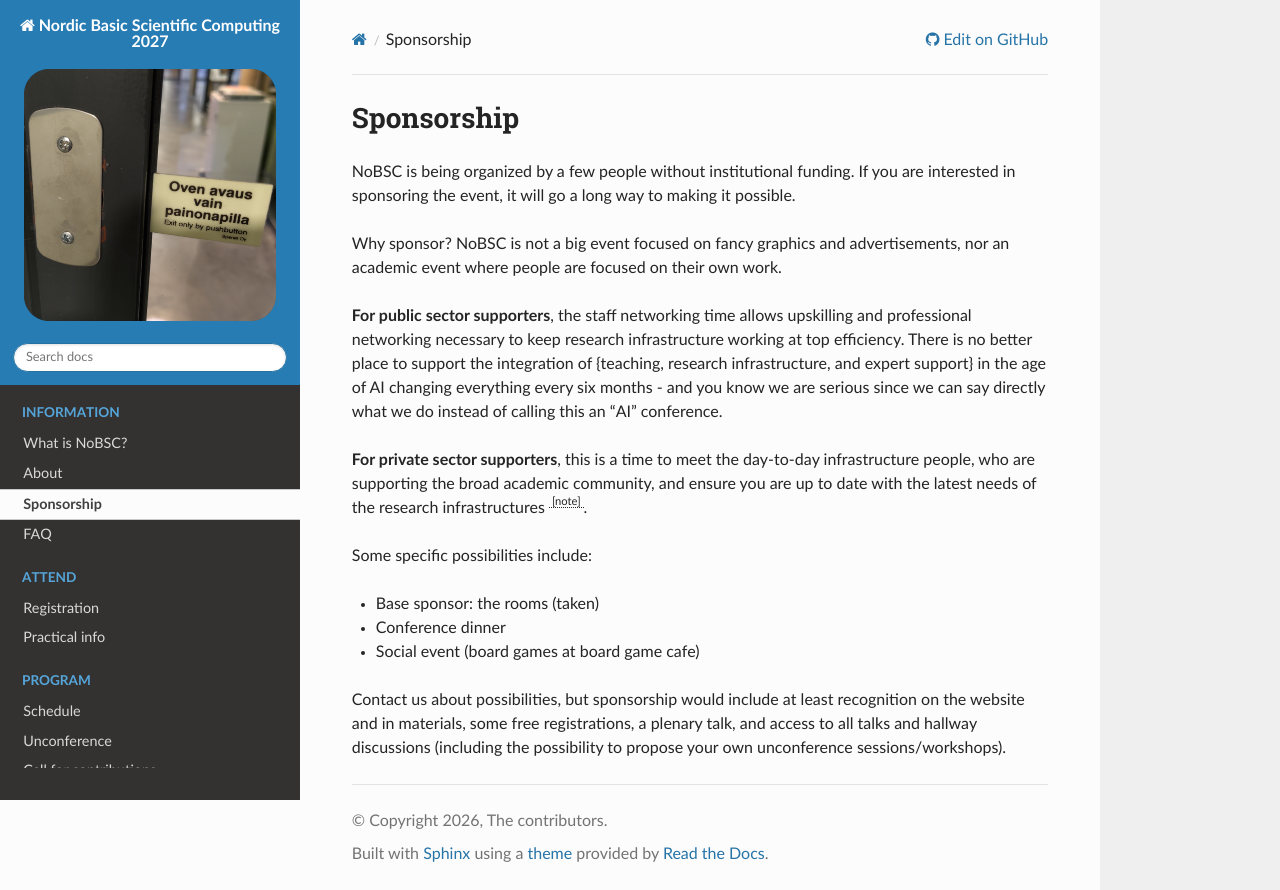

repository: AaltoSciComp/NoBSC27 · page: sponsorship/index.html · generator: sphinx

# Sponsorship

NoBSC is being organized by a few people without institutional
funding.  If you are interested in sponsoring the event, it will go a
long way to making it possible.

Why sponsor?  NoBSC is not a big event focused on fancy graphics and
advertisements, nor an academic event where people are focused on
their own work.

**For public sector supporters**, the staff networking time allows
upskilling and professional networking necessary to keep research
infrastructure working at top efficiency.  There is no better place to
support the integration of {teaching, research infrastructure, and
expert support} in the age of AI changing everything every six
months - and you know we are serious since we can say directly what we
do instead of calling this an "AI" conference.

**For private sector supporters**, this is a time to meet the
day-to-day infrastructure people, who are supporting the broad
academic community, and ensure you are up to date with the latest
needs of the research infrastructures {inote}`and the research infra
community knows what you have on offer`.

Some specific possibilities include:
* Base sponsor: the rooms (taken)
* Conference dinner
* Social event (board games at board game cafe)

Contact us about possibilities, but sponsorship would include at least
recognition on the website and in materials, some free registrations,
a plenary talk, and access to all talks and hallway discussions
(including the possibility to propose your own unconference
sessions/workshops).
